Dataset: Database-for-Traffic-Light-Classification (GitHub, Tiago13Silva/Database-for-Traffic-Light-Classification). Classes: green light, red light, yellow light.

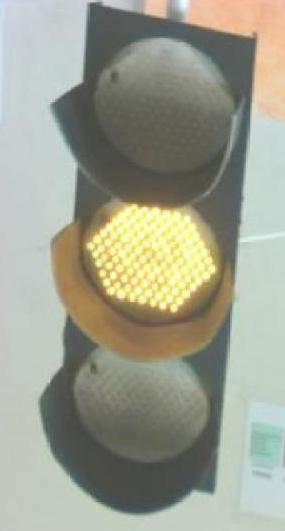
Label: yellow light

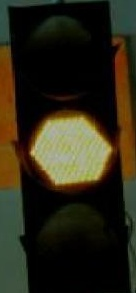
Label: yellow light

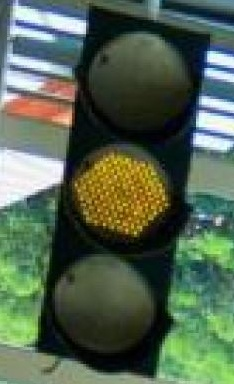
Label: yellow light

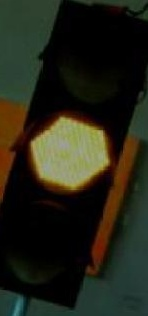
Label: yellow light

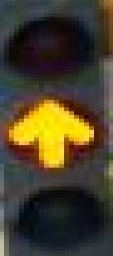
Label: yellow light

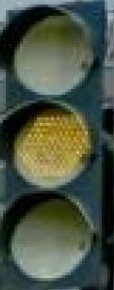
Label: yellow light
